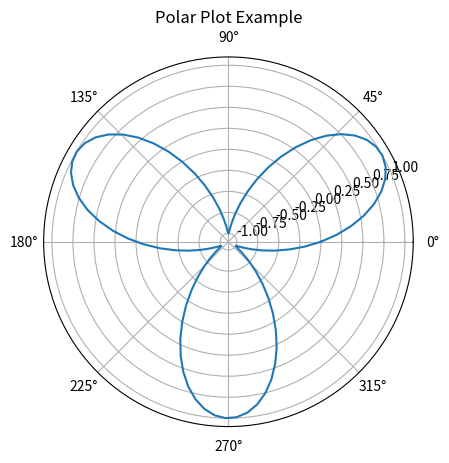

This figure's Python source:
import matplotlib.pyplot as plt
import numpy as np

# Sample data
theta = np.linspace(0, 2*np.pi, 100)
r = np.sin(3*theta)

# [redacted]
plt.polar(theta, r)
plt.title('Polar Plot Example')
plt.show()

#polar plot example

import numpy as np
import matplotlib.pyplot as plt

'''
Polar plots are useful for displaying data in a circular format, which is helpful in fields such as 
physics, navigation, and engineering where the data is naturally in the form of angles and radii.

Use cases:

1. Radar Data: Polar plots can represent the data from a radar sweep, with angle and distance from 
   the radar source.
   Example: Displaying the position of objects detected by a radar system in polar coordinates.

2. Audio Signal Processing: Displaying phase and magnitude of different frequency components of an audio signal.
   Example: Analyzing the phase spectrum of an audio file in signal processing.

3. Navigation and Directional Data: Representing wind direction and speed or other directional data over time.
   Example: Charting the change in wind direction and intensity in meteorology.

The following code generates a polar plot, illustrating the curve of r = sin(3*theta), 
which appears as a three-leaf rose in polar coordinates:

# Sample data generation using numpy.
# theta represents the angle in radians.
theta = np.linspace(0, 2*np.pi, 100)

# r represents the radius for each angle theta. 
# The equation r = sin(3*theta) is a polar function that creates a rose curve with 3 petals.
r = np.sin(3*theta)

# Create a polar plot using matplotlib.
# The plot will show a 3-leaf rose pattern, due to the sin(3*theta) function.
plt.polar(theta, r)  # This function plots (theta, r) points in polar coordinates.

# Set the title of the polar plot.
plt.title('Polar Plot Example')

# Display the plot.
plt.show()  # Shows the plot on the screen.
'''

# This code block creates a visual representation of the rose curve described.
# The `plt.polar` function takes care of converting the Cartesian coordinates into polar form and plotting them.
